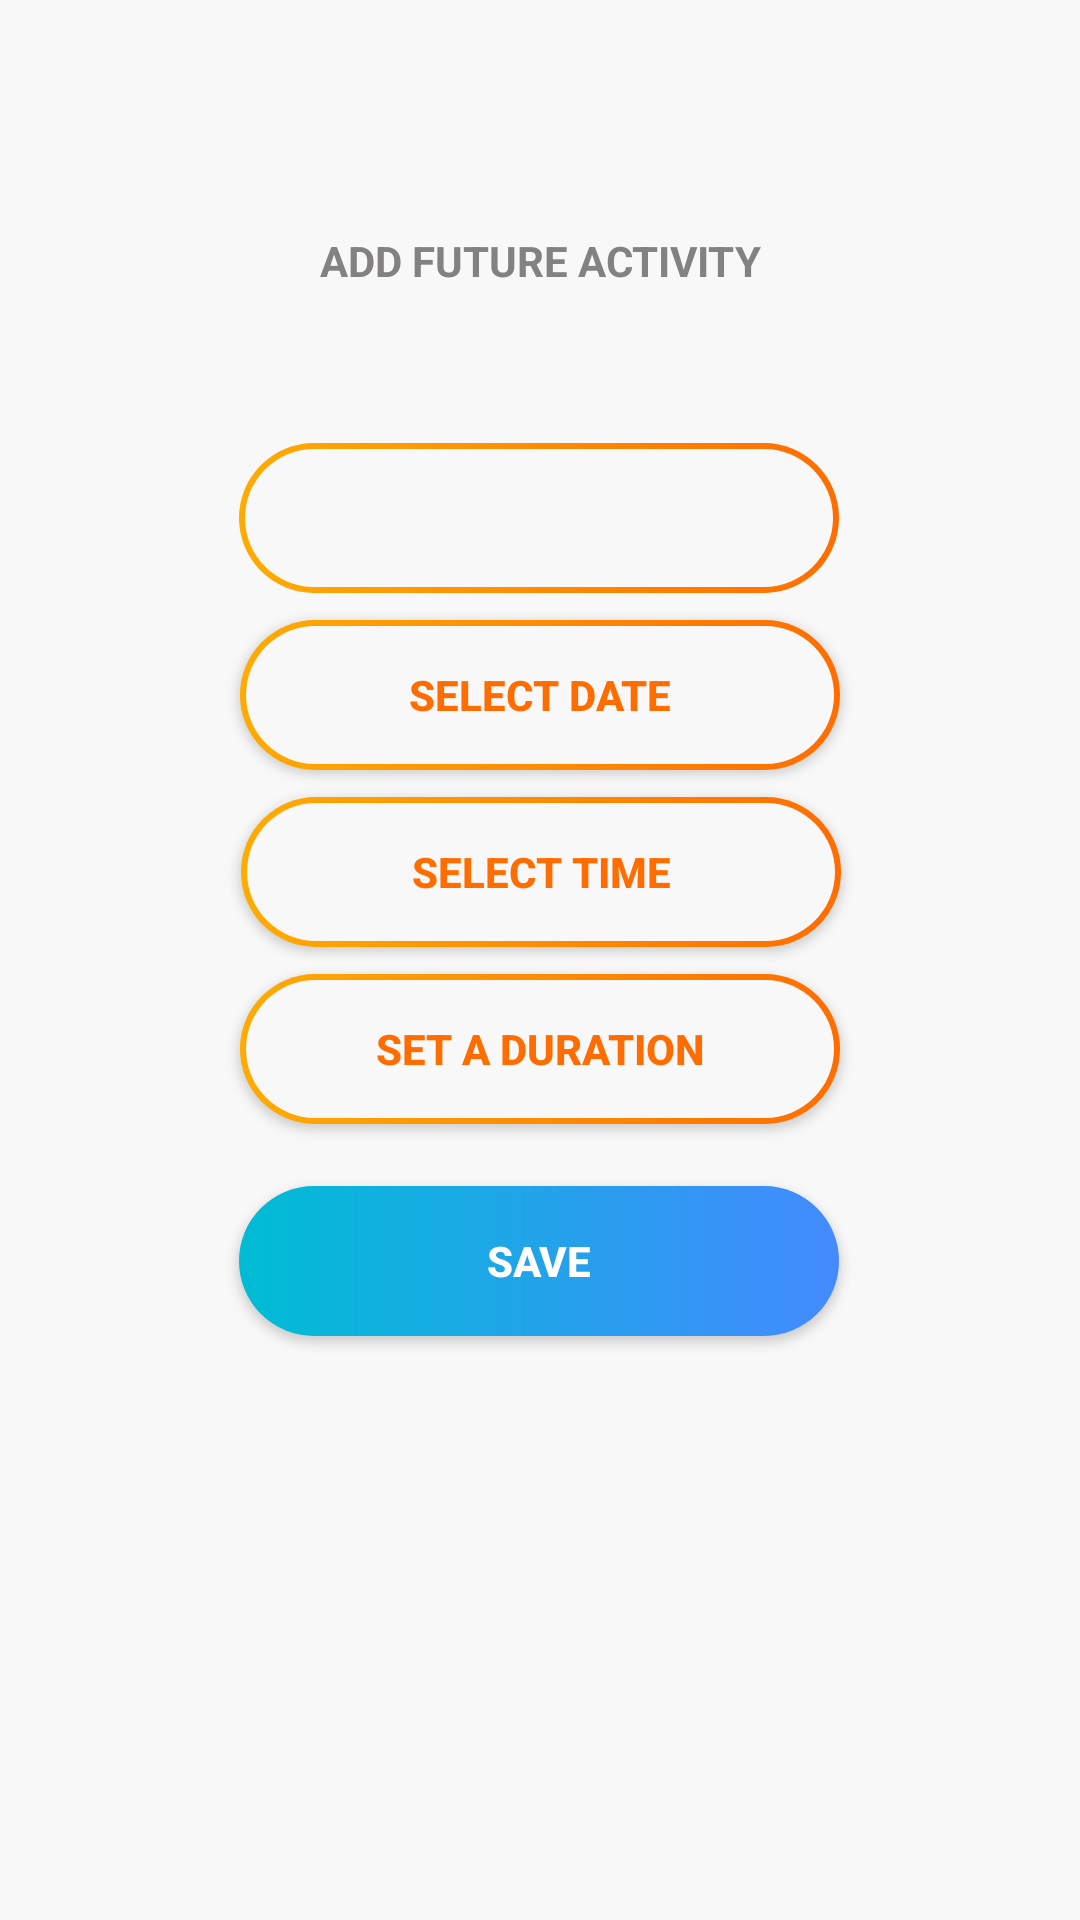

This screen was rendered from an Android layout file. Write that file and the resources it references.
<!-- AndroidManifest.xml: application theme AppTheme -->
<!-- res/layout/fragment_add_future_activity.xml -->
<?xml version="1.0" encoding="utf-8"?>
<androidx.constraintlayout.widget.ConstraintLayout xmlns:android="http://schemas.android.com/apk/res/android"
    xmlns:app="http://schemas.android.com/apk/res-auto"
    xmlns:tools="http://schemas.android.com/tools"
    android:id="@+id/frameLayout"
    android:layout_width="match_parent"
    android:layout_height="match_parent"
    tools:context=".fragments.AddFutureActivityFragment"
    android:background="@color/background">

    <Spinner
        android:id="@+id/activitySpinner2"
        android:layout_width="200dp"
        android:layout_height="50dp"
        android:background="@drawable/orange_gradient_outline_button"
        android:gravity="center_horizontal"
        android:hint="Select Activity"
        android:spinnerMode="dialog"
        android:textColor="@color/fireOrange"
        app:layout_constraintBottom_toBottomOf="parent"
        app:layout_constraintEnd_toEndOf="parent"
        app:layout_constraintHorizontal_bias="0.497"
        app:layout_constraintStart_toStartOf="parent"
        app:layout_constraintTop_toTopOf="parent"
        app:layout_constraintVertical_bias="0.25" />

    <Button
        android:id="@+id/dateOfBirthET"
        android:layout_width="200dp"
        android:layout_height="50dp"
        android:background="@drawable/orange_gradient_outline_button"
        android:onClick="showNumberPicker"
        android:text="Select Date"
        android:textColor="@color/fireOrange"
        android:textStyle="bold"
        app:layout_constraintBottom_toBottomOf="parent"
        app:layout_constraintEnd_toEndOf="parent"
        app:layout_constraintStart_toStartOf="parent"
        app:layout_constraintTop_toTopOf="parent"
        app:layout_constraintVertical_bias="0.35" />

    <Button
        android:id="@+id/selectTimeBtn"
        android:layout_width="200dp"
        android:layout_height="50dp"
        android:background="@drawable/orange_gradient_outline_button"
        android:text="Select Time"
        android:textColor="@color/fireOrange"
        android:textStyle="bold"
        app:layout_constraintBottom_toBottomOf="parent"
        app:layout_constraintEnd_toEndOf="parent"
        app:layout_constraintHorizontal_bias="0.502"
        app:layout_constraintStart_toStartOf="parent"
        app:layout_constraintTop_toTopOf="parent"
        app:layout_constraintVertical_bias="0.45" />

    <Button
        android:id="@+id/durationBtn"
        android:layout_width="200dp"
        android:layout_height="50dp"
        android:background="@drawable/orange_gradient_outline_button"
        android:text="Set a Duration"
        android:textColor="@color/fireOrange"
        android:textStyle="bold"
        app:layout_constraintBottom_toBottomOf="parent"
        app:layout_constraintEnd_toEndOf="parent"
        app:layout_constraintStart_toStartOf="parent"
        app:layout_constraintTop_toTopOf="parent"
        app:layout_constraintVertical_bias="0.55" />

    <Button
        android:id="@+id/saveBtn"
        android:layout_width="200dp"
        android:layout_height="50dp"
        android:background="@drawable/rounded_button"
        android:text="Save"
        android:textColor="#FFFF"
        android:textStyle="bold"
        app:layout_constraintBottom_toBottomOf="parent"
        app:layout_constraintEnd_toEndOf="parent"
        app:layout_constraintHorizontal_bias="0.498"
        app:layout_constraintStart_toStartOf="parent"
        app:layout_constraintTop_toTopOf="parent"
        app:layout_constraintVertical_bias="0.670" />

    <TextView
        android:id="@+id/textView5"
        android:layout_width="165dp"
        android:layout_height="23dp"
        android:gravity="center"
        android:text="Add Future Activity"
        android:textAllCaps="true"
        android:textColor="@color/headingGrey"
        android:textStyle="bold"
        app:layout_constraintBottom_toBottomOf="parent"
        app:layout_constraintEnd_toEndOf="parent"
        app:layout_constraintStart_toStartOf="parent"
        app:layout_constraintTop_toTopOf="parent"
        app:layout_constraintVertical_bias="0.122" />


</androidx.constraintlayout.widget.ConstraintLayout>
<!-- resources referenced by this layout -->
<resources>
  <color name="background">#F8F8F8</color>
  <color name="fireOrange">#FF6D00</color>
  <color name="headingGrey">#838181</color>
  <!-- drawable orange_gradient_outline_button (drawable) -->
  <layer-list xmlns:android="http://schemas.android.com/apk/res/android" >
      <item>
          <shape>
              <gradient
                  android:angle="180"
                  android:startColor="#FF6D00"
                  android:endColor="#FFAB00"
                  android:type="linear" />
              <size android:width="24dp"
                  android:height="24dp"/>
              <corners android:radius="1000dp" />
          </shape>
      </item>
  
      <item
          android:bottom="2dp"
          android:left="2dp"
          android:right="2dp"
          android:top="2dp">
          <shape>
              <corners android:radius="1000dp" />
              <solid android:color="@color/background" />
          </shape>
      </item>
  
  </layer-list>
  <!-- drawable rounded_button (drawable) -->
  <?xml version="1.0" encoding="utf-8"?>
  <shape xmlns:android="http://schemas.android.com/apk/res/android">
  <corners android:radius="1000dp"></corners>
      <gradient android:startColor="#448aff"
          android:endColor="#00bcd4"
          android:angle="180"
          />
  </shape>
  <style name="AppTheme" parent="Theme.AppCompat.Light.NoActionBar">
          
          <item name="colorPrimary">@color/primary</item>
          <item name="colorPrimaryDark">@color/primaryDark</item>
          <item name="colorAccent">@color/accent</item>
      </style>
  <color name="primary">@color/background</color>
  <color name="primaryDark">#212121</color>
  <color name="accent">@color/fireOrange</color>
</resources>
